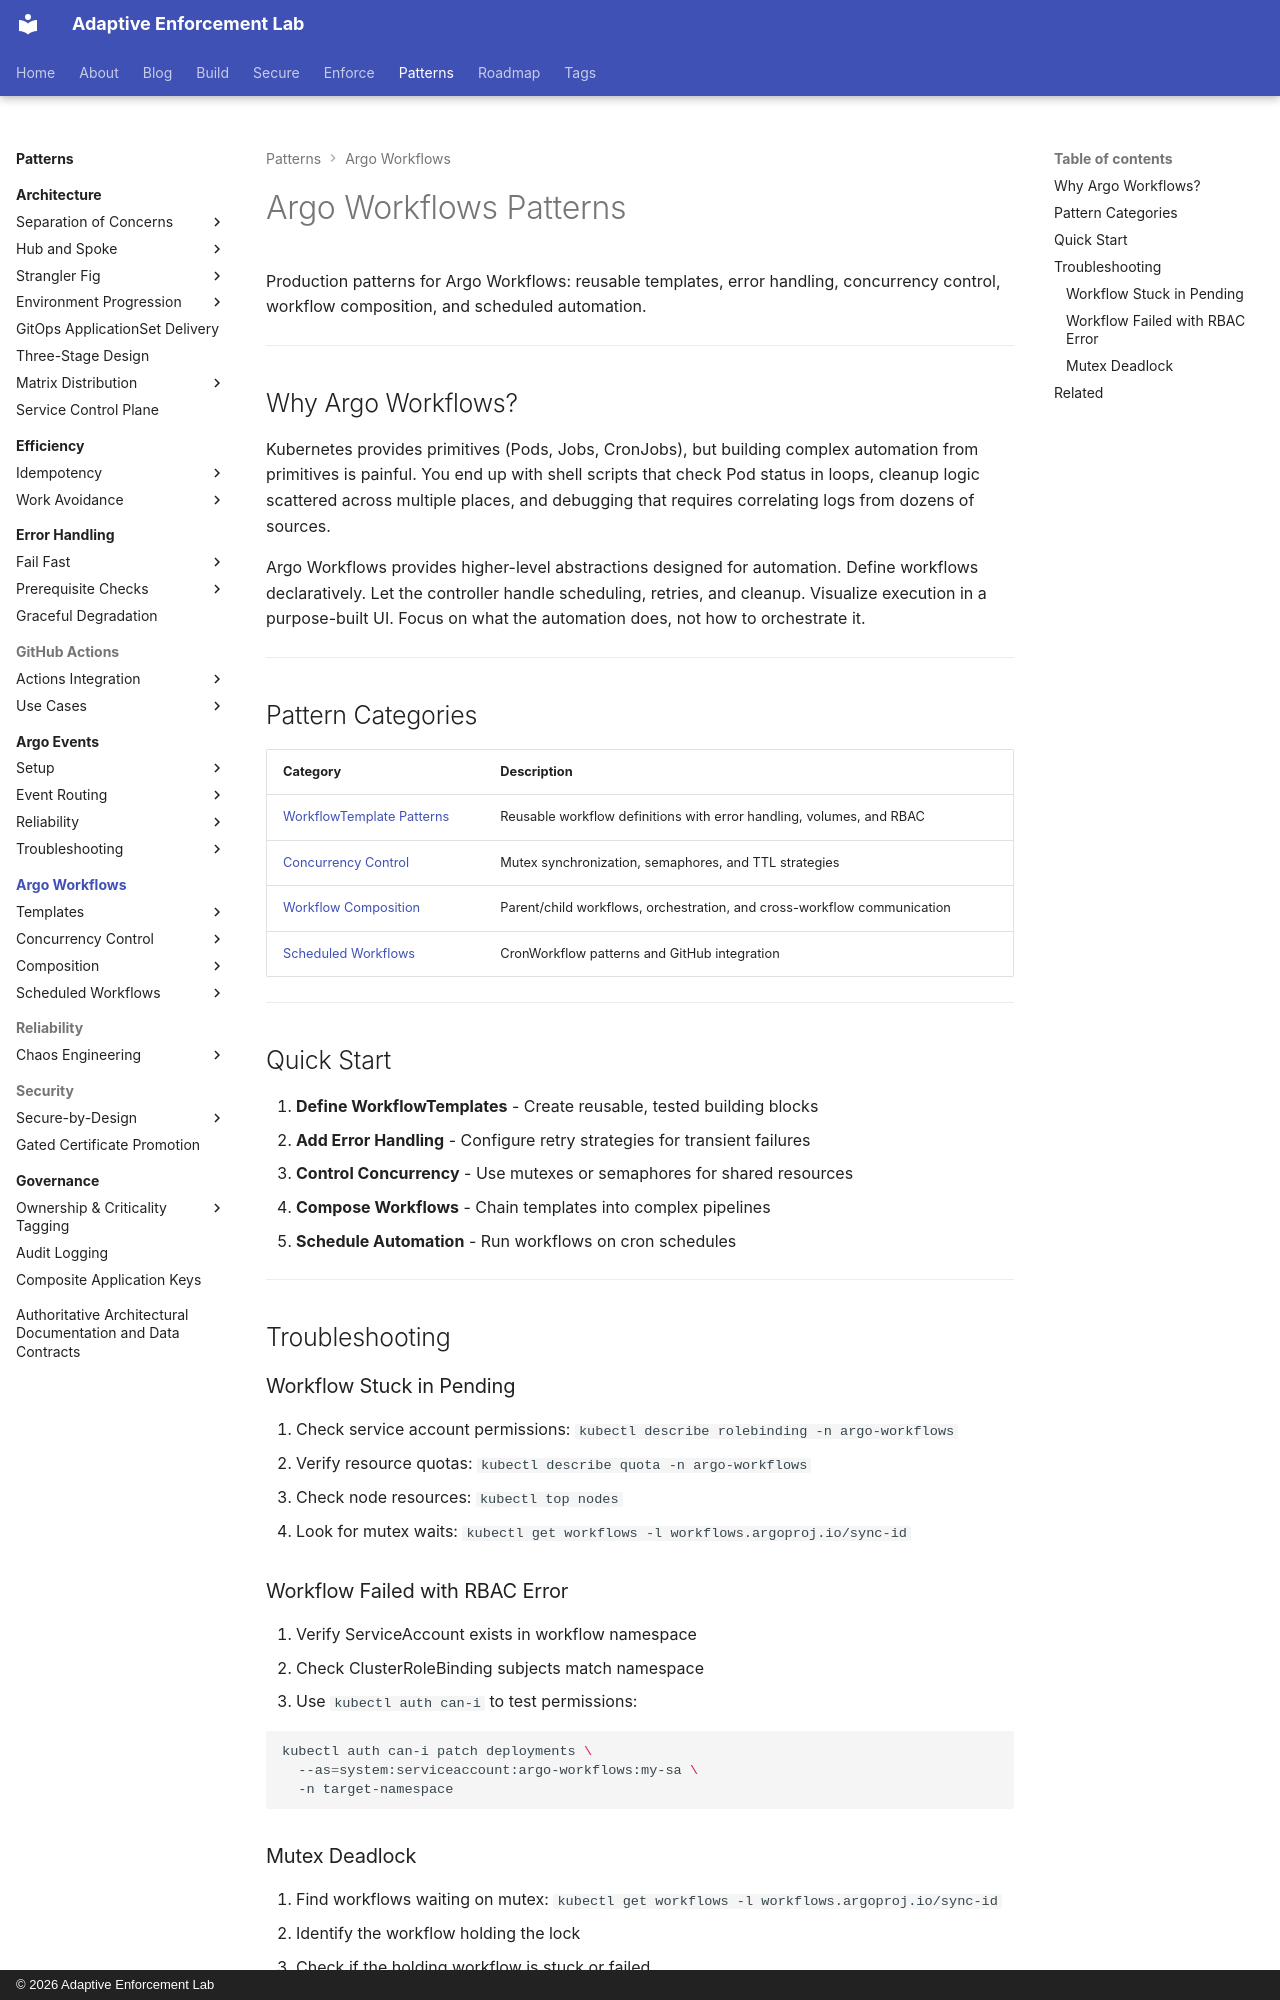

repository: adaptive-enforcement-lab/adaptive-enforcement-lab-com · page: patterns/argo-workflows/index.html · generator: mkdocs · copyright: © 2026 Adaptive Enforcement Lab

---
title: Argo Workflows Patterns
tags:
  - argo-workflows
  - kubernetes
  - patterns
  - automation
  - ci-cd
  - operators
description: >-
  Production Argo Workflows patterns: reusable templates, error handling, concurrency control, composition, and scheduled automation for Kubernetes operators.
provenance: human
---
# Argo Workflows Patterns

Production patterns for Argo Workflows: reusable templates, error handling, concurrency control, workflow composition, and scheduled automation.

---

## Why Argo Workflows?

Kubernetes provides primitives (Pods, Jobs, CronJobs), but building complex automation from primitives is painful. You end up with shell scripts that check Pod status in loops, cleanup logic scattered across multiple places, and debugging that requires correlating logs from dozens of sources.

Argo Workflows provides higher-level abstractions designed for automation. Define workflows declaratively. Let the controller handle scheduling, retries, and cleanup. Visualize execution in a purpose-built UI. Focus on what the automation does, not how to orchestrate it.

---

## Pattern Categories

| Category | Description |
| ---------- | ------------- |
| [WorkflowTemplate Patterns](templates/index.md) | Reusable workflow definitions with error handling, volumes, and RBAC |
| [Concurrency Control](concurrency/index.md) | Mutex synchronization, semaphores, and TTL strategies |
| [Workflow Composition](composition/index.md) | Parent/child workflows, orchestration, and cross-workflow communication |
| [Scheduled Workflows](scheduled/index.md) | CronWorkflow patterns and GitHub integration |

---

## Quick Start

1. **Define WorkflowTemplates** - Create reusable, tested building blocks
2. **Add Error Handling** - Configure retry strategies for transient failures
3. **Control Concurrency** - Use mutexes or semaphores for shared resources
4. **Compose Workflows** - Chain templates into complex pipelines
5. **Schedule Automation** - Run workflows on cron schedules

---

## Troubleshooting

### Workflow Stuck in Pending

1. Check service account permissions: `kubectl describe rolebinding -n argo-workflows`
2. Verify resource quotas: `kubectl describe quota -n argo-workflows`
3. Check node resources: `kubectl top nodes`
4. Look for mutex waits: `kubectl get workflows -l workflows.argoproj.io/sync-id`

### Workflow Failed with RBAC Error

1. Verify ServiceAccount exists in workflow namespace
2. Check ClusterRoleBinding subjects match namespace
3. Use `kubectl auth can-i` to test permissions:

```bash
kubectl auth can-i patch deployments \
  --as=system:serviceaccount:argo-workflows:my-sa \
  -n target-namespace
```
